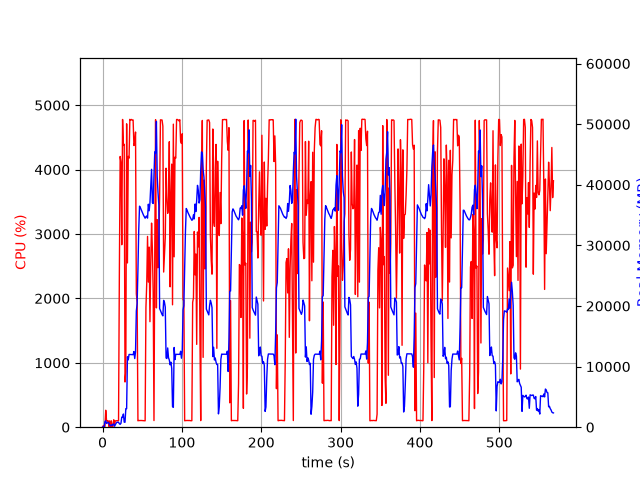

Data behind this chart, as committed beside it:
elapsed_time, nproc, cpu, mem_real, mem_virtual
3.838539123535156e-05, 1, 0.0, 9.707, 3186
1.006, 2, 24.8, 55.94, 240.1
2.014, 2, 2.0, 62.64, 246.5
3.022, 5, 12.9, 918.4, 2972
4.03, 5, 263.4, 1065, 3276
5.036, 3, 101.1, 614.9, 2077
6.045, 3, 98.2, 715.8, 2173
7.052, 3, 100.2, 801.4, 2285
8.06, 6, 3.0, 684.7, 2895
9.071, 3, 99.2, 354.2, 1707
10.08, 3, 3.0, 255.8, 1643
11.09, 3, 99.3, 358.7, 1715
12.09, 3, 0.0, 277.3, 1634
13.1, 4, 7.9, 477.1, 2203
14.11, 4, 115.1, 520.9, 2196
15.12, 1, 38.7, 153.6, 1020
16.13, 1, 98.3, 411.6, 1980
17.13, 1, 100.3, 661.6, 3266
18.14, 1, 101.2, 815.7, 2754
19.15, 1, 99.9, 812, 2754
20.16, 1, 100.0, 809.7, 2754
21.17, 1, 2348, 575.5, 6736
22.2, 1, 4204, 474.9, 6758
23.22, 1, 4110, 645, 6788
24.23, 1, 2833, 1664, 7344
25.25, 1, 4779, 1664, 7344
26.27, 1, 4375, 2176, 7344
27.29, 1, 4393, 834.4, 7352
28.31, 1, 702.0, 816.3, 8376
29.32, 1, 858.8, 3050, 9460
30.36, 1, 4711, 3065, 9460
31.37, 1, 2551, 11620, 25664
32.4, 1, 4206, 11105, 25664
33.42, 1, 4177, 12003, 25664
34.44, 1, 4780, 11993, 25664
35.46, 1, 4766, 11979, 25664
36.48, 1, 4779, 11979, 25664
37.5, 1, 4770, 11979, 25664
38.52, 1, 4771, 11967, 25664
39.54, 1, 4374, 12481, 25664
40.56, 1, 4416, 11331, 25664
41.58, 1, 4583, 12438, 29055
42.59, 1, 2070, 19185, 41735
43.6, 1, 1940, 20375, 41735
44.61, 1, 99.3, 26061, 62215
45.61, 1, 104.3, 32592, 62215
46.62, 1, 103.2, 36468, 62215
47.63, 1, 104.1, 36234, 62215
48.64, 1, 104.2, 35912, 62215
49.64, 1, 103.3, 35576, 62215
50.65, 1, 102.3, 35276, 62215
51.66, 1, 102.4, 34971, 62215
52.67, 1, 102.1, 34734, 62215
53.67, 1, 99.3, 34481, 62215
54.68, 1, 1858, 34736, 62215
55.69, 1, 2234, 34856, 62215
56.7, 1, 2963, 34496, 62215
57.72, 1, 2254, 36790, 62215
58.74, 1, 2797, 35709, 62215
59.75, 1, 1638, 37028, 86811
... 501 more rows
